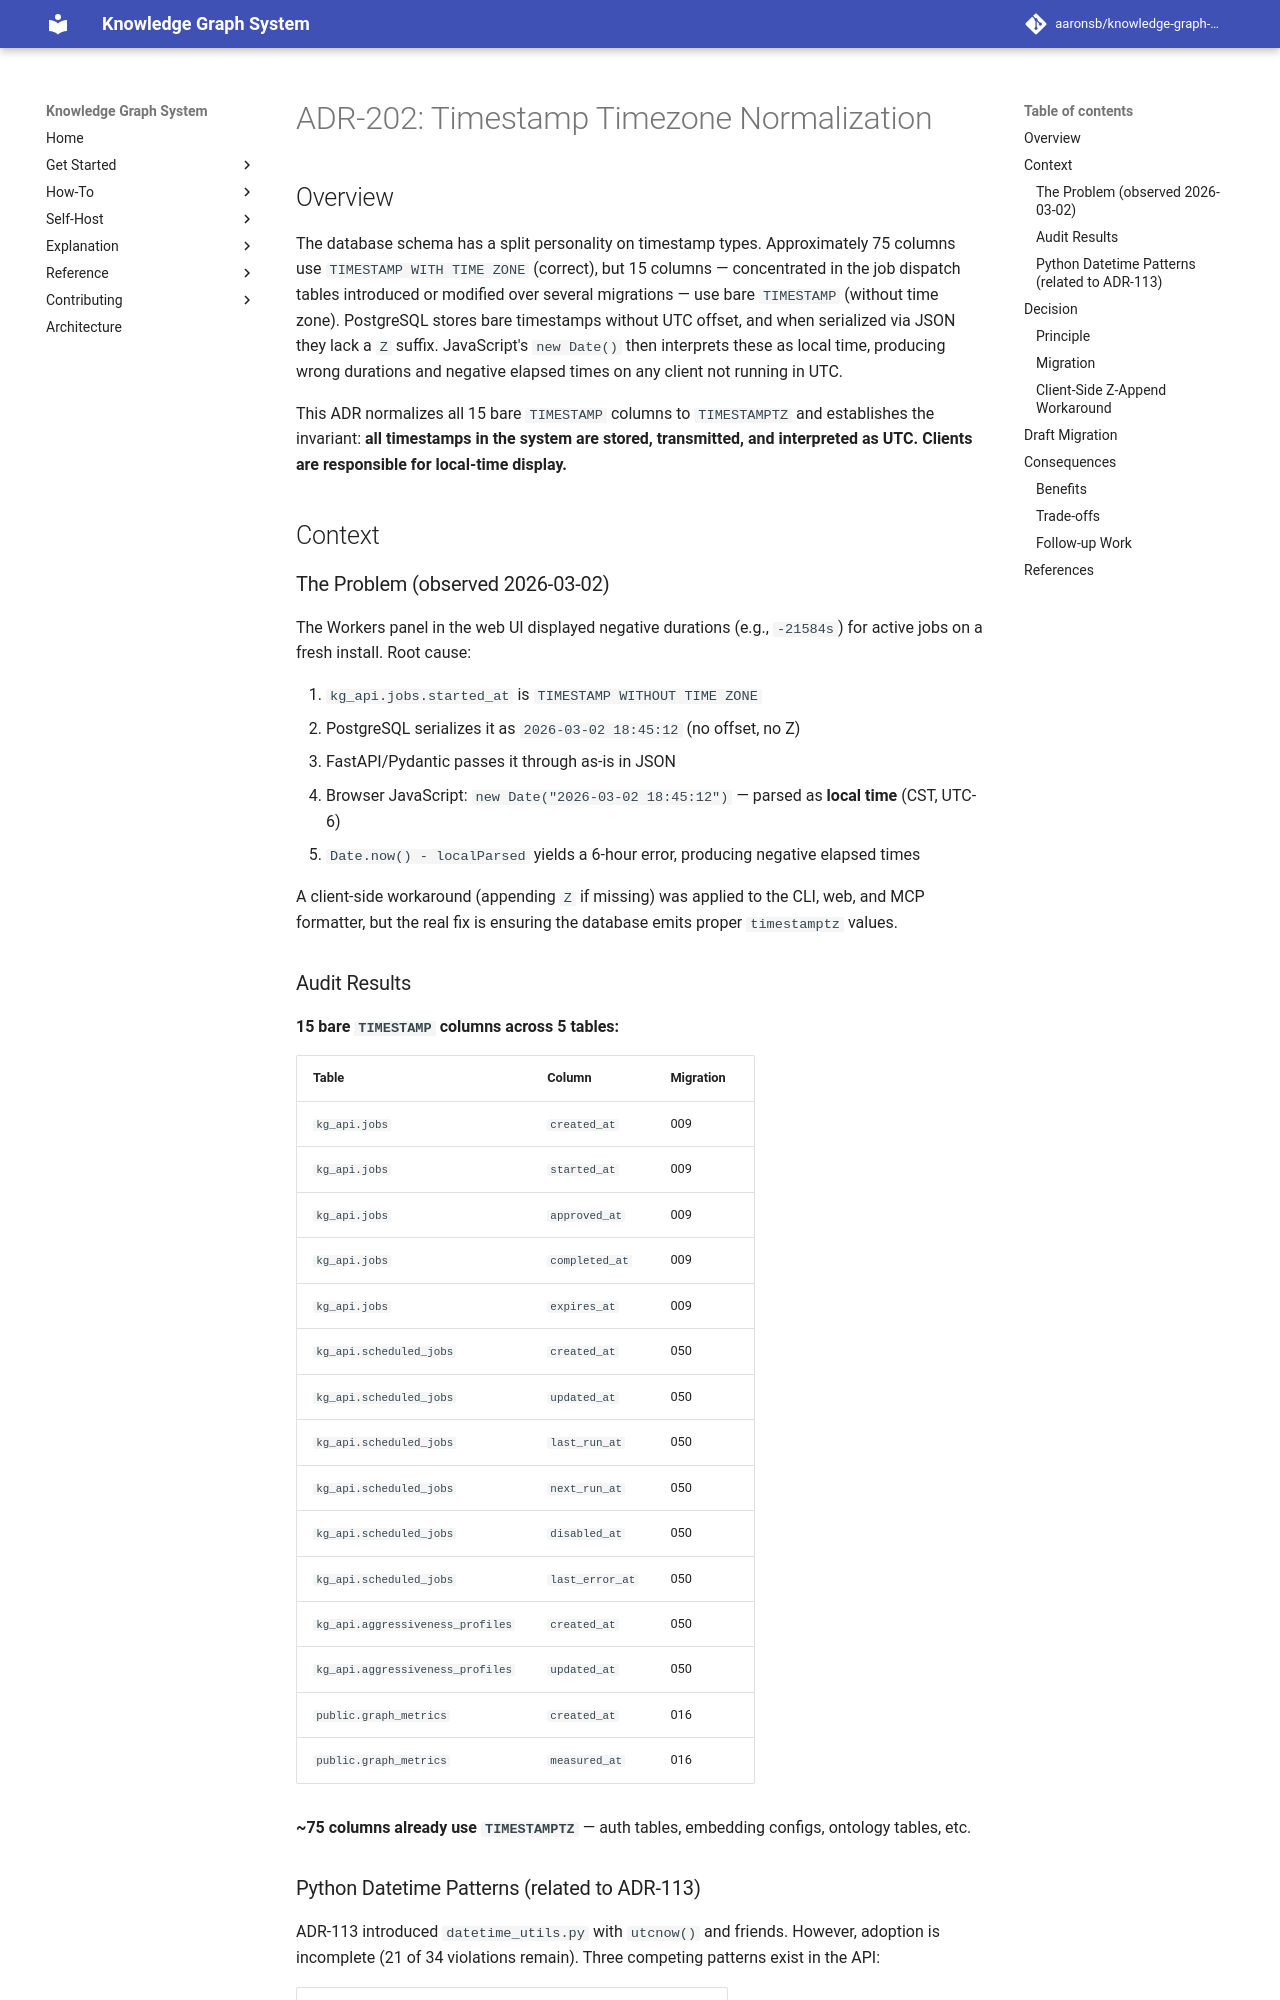

repository: aaronsb/knowledge-graph-system · page: architecture/database-schema/ADR-202-timestamp-timezone-normalization/index.html · generator: mkdocs

---
status: Proposed
date: 2026-03-02
deciders:
  - aaronsb
  - claude
related:
  - ADR-210
  - ADR-113
  - ADR-100
---

# ADR-202: Timestamp Timezone Normalization

## Overview

The database schema has a split personality on timestamp types. Approximately 75 columns use `TIMESTAMP WITH TIME ZONE` (correct), but 15 columns — concentrated in the job dispatch tables introduced or modified over several migrations — use bare `TIMESTAMP` (without time zone). PostgreSQL stores bare timestamps without UTC offset, and when serialized via JSON they lack a `Z` suffix. JavaScript's `new Date()` then interprets these as local time, producing wrong durations and negative elapsed times on any client not running in UTC.

This ADR normalizes all 15 bare `TIMESTAMP` columns to `TIMESTAMPTZ` and establishes the invariant: **all timestamps in the system are stored, transmitted, and interpreted as UTC. Clients are responsible for local-time display.**

## Context

### The Problem (observed 2026-03-02)

The Workers panel in the web UI displayed negative durations (e.g., `-21584s`) for active jobs on a fresh install. Root cause:

1. `kg_api.jobs.started_at` is `TIMESTAMP WITHOUT TIME ZONE`
2. PostgreSQL serializes it as `2026-03-02 18:45:12` (no offset, no Z)
3. FastAPI/Pydantic passes it through as-is in JSON
4. Browser JavaScript: `new Date("2026-03-02 18:45:12")` — parsed as **local time** (CST, UTC-6)
5. `Date.now() - localParsed` yields a 6-hour error, producing negative elapsed times

A client-side workaround (appending `Z` if missing) was applied to the CLI, web, and MCP formatter, but the real fix is ensuring the database emits proper `timestamptz` values.

### Audit Results

**15 bare `TIMESTAMP` columns across 5 tables:**

| Table | Column | Migration |
|-------|--------|-----------|
| `kg_api.jobs` | `created_at` | 009 |
| `kg_api.jobs` | `started_at` | 009 |
| `kg_api.jobs` | `approved_at` | 009 |
| `kg_api.jobs` | `completed_at` | 009 |
| `kg_api.jobs` | `expires_at` | 009 |
| `kg_api.scheduled_jobs` | `created_at` | 050 |
| `kg_api.scheduled_jobs` | `updated_at` | 050 |
| `kg_api.scheduled_jobs` | `last_run_at` | 050 |
| `kg_api.scheduled_jobs` | `next_run_at` | 050 |
| `kg_api.scheduled_jobs` | `disabled_at` | 050 |
| `kg_api.scheduled_jobs` | `last_error_at` | 050 |
| `kg_api.aggressiveness_profiles` | `created_at` | 050 |
| `kg_api.aggressiveness_profiles` | `updated_at` | 050 |
| `public.graph_metrics` | `created_at` | 016 |
| `public.graph_metrics` | `measured_at` | 016 |

**~75 columns already use `TIMESTAMPTZ`** — auth tables, embedding configs, ontology tables, etc.
